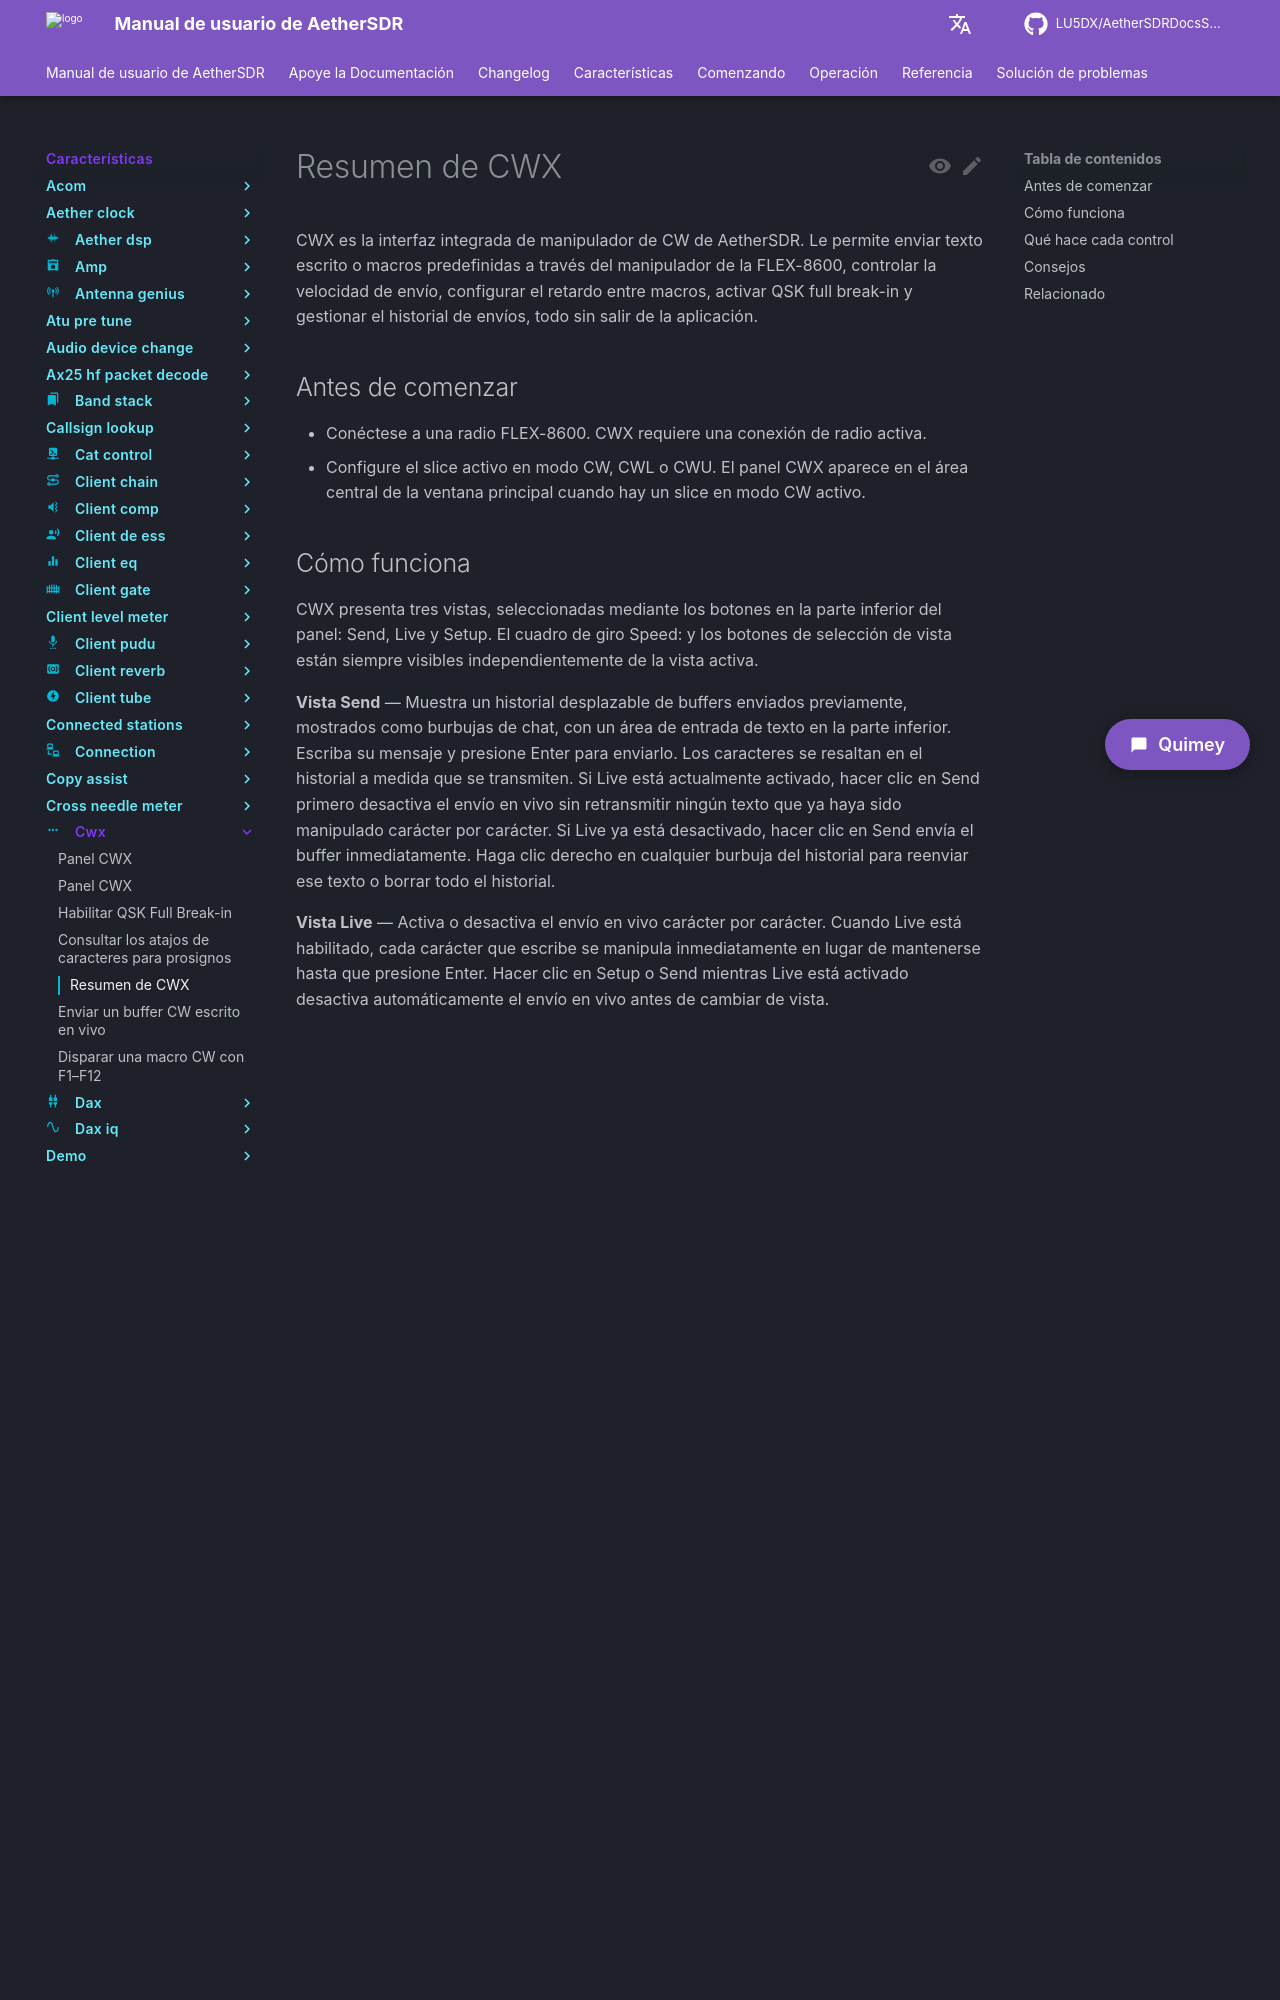

repository: LU5DX/AetherSDRDocsSpanish · page: 26.8.4/features/cwx/overview/index.html · generator: mkdocs

# Resumen de CWX

CWX es la interfaz integrada de manipulador de CW de AetherSDR. Le permite enviar texto escrito o macros predefinidas a través del manipulador de la FLEX-8600, controlar la velocidad de envío, configurar el retardo entre macros, activar QSK full break-in y gestionar el historial de envíos, todo sin salir de la aplicación.

## Antes de comenzar

- Conéctese a una radio FLEX-8600. CWX requiere una conexión de radio activa.
- Configure el slice activo en modo CW, CWL o CWU. El panel CWX aparece en el área central de la ventana principal cuando hay un slice en modo CW activo.

## Cómo funciona

CWX presenta tres vistas, seleccionadas mediante los botones en la parte inferior del panel: Send, Live y Setup. El cuadro de giro Speed: y los botones de selección de vista están siempre visibles independientemente de la vista activa.

**Vista Send** — Muestra un historial desplazable de buffers enviados previamente, mostrados como burbujas de chat, con un área de entrada de texto en la parte inferior. Escriba su mensaje y presione Enter para enviarlo. Los caracteres se resaltan en el historial a medida que se transmiten. Si Live está actualmente activado, hacer clic en Send primero desactiva el envío en vivo sin retransmitir ningún texto que ya haya sido manipulado carácter por carácter. Si Live ya está desactivado, hacer clic en Send envía el buffer inmediatamente. Haga clic derecho en cualquier burbuja del historial para reenviar ese texto o borrar todo el historial.

**Vista Live** — Activa o desactiva el envío en vivo carácter por carácter. Cuando Live está habilitado, cada carácter que escribe se manipula inmediatamente en lugar de mantenerse hasta que presione Enter. Hacer clic en Setup o Send mientras Live está activado desactiva automáticamente el envío en vivo antes de cambiar de vista.

**Vista Setup** — Muestra los 12 editores de macros de teclas F, el control Delay: y la alternancia QSK. Edite el texto de las macros aquí y configure las opciones de temporización del manipulador. Abrir la vista Setup siempre desactiva el envío en vivo. Cada editor de macros tiene una altura mínima de aproximadamente dos líneas de texto, lo que garantiza que el texto de las macros permanezca legible incluso cuando la ventana de la aplicación está en su altura mínima.

**Atajos F1–F12** — Cuando el slice TX está en modo CW o CWL, presionar F1 a F12 en el teclado envía la macro correspondiente inmediatamente, independientemente de la vista mostrada, e incluso si el panel CWX está oculto. Estos atajos son habilitados por la ventana principal según el modo del slice TX, lo que los mantiene mutuamente excluyentes con otros paneles que usan las mismas teclas (como el panel DVK) para evitar la ambigüedad de atajos de Qt.

**Escape** — Presionar Escape aborta la transmisión CW actual y limpia el buffer de envío. Cuando se aborta una transmisión, la parte no enviada del buffer aparece con efecto tachado en la burbuja del historial. Esto funciona solo cuando los atajos de CWX están activos.
